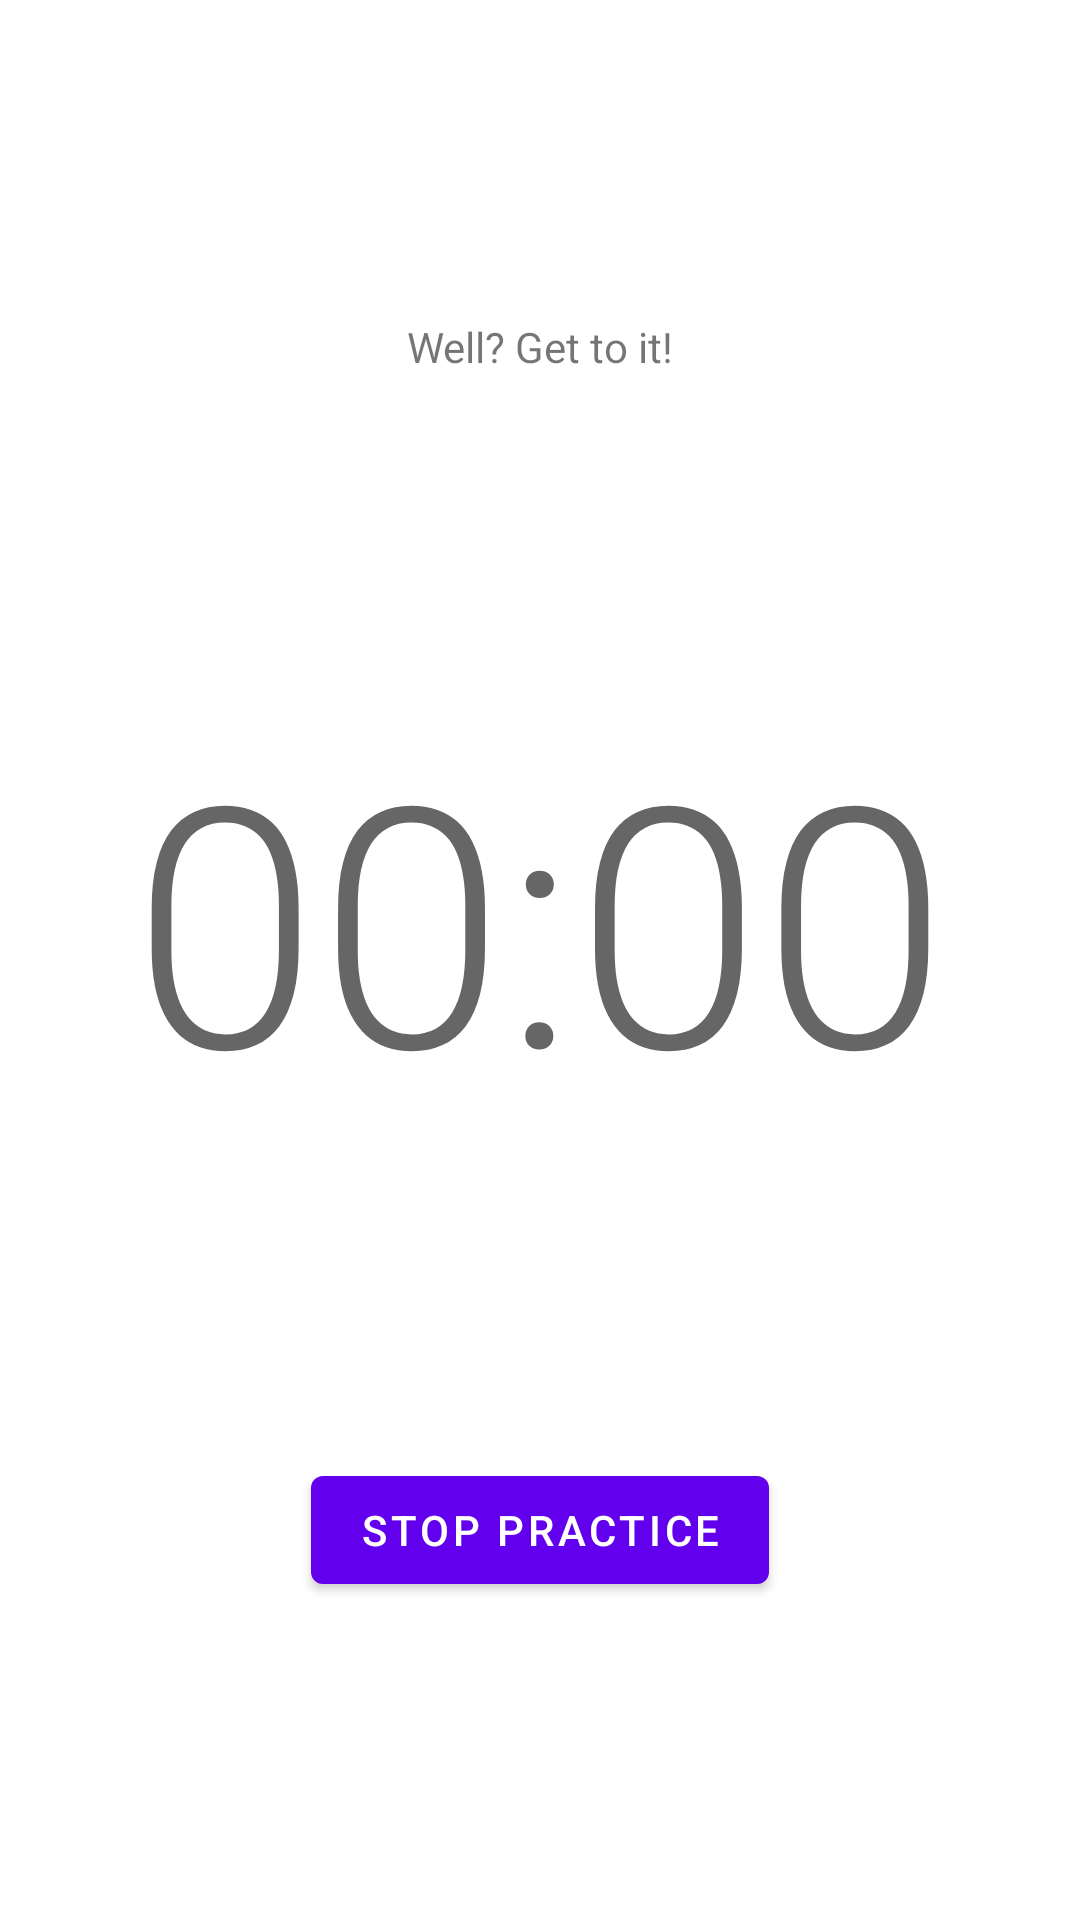

This screen was rendered from an Android layout file. Write that file and the resources it references.
<!-- AndroidManifest.xml: application theme Theme.PracticeTracker -->
<!-- res/layout/fragment_second.xml -->
<?xml version="1.0" encoding="utf-8"?>
<androidx.constraintlayout.widget.ConstraintLayout xmlns:android="http://schemas.android.com/apk/res/android"
    xmlns:app="http://schemas.android.com/apk/res-auto"
    xmlns:tools="http://schemas.android.com/tools"
    android:layout_width="match_parent"
    android:layout_height="match_parent"
    tools:context=".SecondFragment">

    <TextView
        android:id="@+id/textview_second"
        android:layout_width="wrap_content"
        android:layout_height="wrap_content"
        android:text="@string/timer_motivation"
        app:layout_constraintBottom_toTopOf="@+id/timer"
        app:layout_constraintEnd_toEndOf="parent"
        app:layout_constraintHorizontal_bias="0.5"
        app:layout_constraintStart_toStartOf="parent"
        app:layout_constraintTop_toTopOf="parent" />

    <Chronometer
        android:id="@+id/timer"
        android:layout_width="wrap_content"
        android:layout_height="wrap_content"
        android:textAppearance="@style/TextAppearance.AppCompat.Display4"
        app:layout_constraintBottom_toTopOf="@+id/button_second"
        app:layout_constraintEnd_toEndOf="parent"
        app:layout_constraintHorizontal_bias="0.5"
        app:layout_constraintStart_toStartOf="parent"
        app:layout_constraintTop_toBottomOf="@+id/textview_second" />

    <Button
        android:id="@+id/button_second"
        android:layout_width="wrap_content"
        android:layout_height="wrap_content"
        android:text="@string/button_stop"
        app:layout_constraintBottom_toBottomOf="parent"
        app:layout_constraintEnd_toEndOf="parent"
        app:layout_constraintHorizontal_bias="0.5"
        app:layout_constraintStart_toStartOf="parent"
        app:layout_constraintTop_toBottomOf="@+id/timer" />

</androidx.constraintlayout.widget.ConstraintLayout>
<!-- resources referenced by this layout -->
<resources>
  <string name="button_stop">Stop Practice</string>
  <string name="timer_motivation">Well? Get to it!</string>
  <style name="Theme.PracticeTracker" parent="Theme.MaterialComponents.DayNight.DarkActionBar">
          
          <item name="colorPrimary">@color/purple_500</item>
          <item name="colorPrimaryVariant">@color/purple_700</item>
          <item name="colorOnPrimary">@color/white</item>
          
          <item name="colorSecondary">@color/teal_200</item>
          <item name="colorSecondaryVariant">@color/teal_700</item>
          <item name="colorOnSecondary">@color/black</item>
          
          <item name="android:statusBarColor" tools:targetApi="l">?attr/colorPrimaryVariant</item>
          
      </style>
  <!-- not gathered from this repository: default colours our renderer supplied (Android Studio template values) -->
  <color name="purple_500">#FF6200EE</color>
  <color name="purple_700">#FF3700B3</color>
  <color name="teal_200">#FF03DAC5</color>
  <color name="teal_700">#FF018786</color>
  <color name="black">#FF000000</color>
  <color name="white">#FFFFFFFF</color>
</resources>
